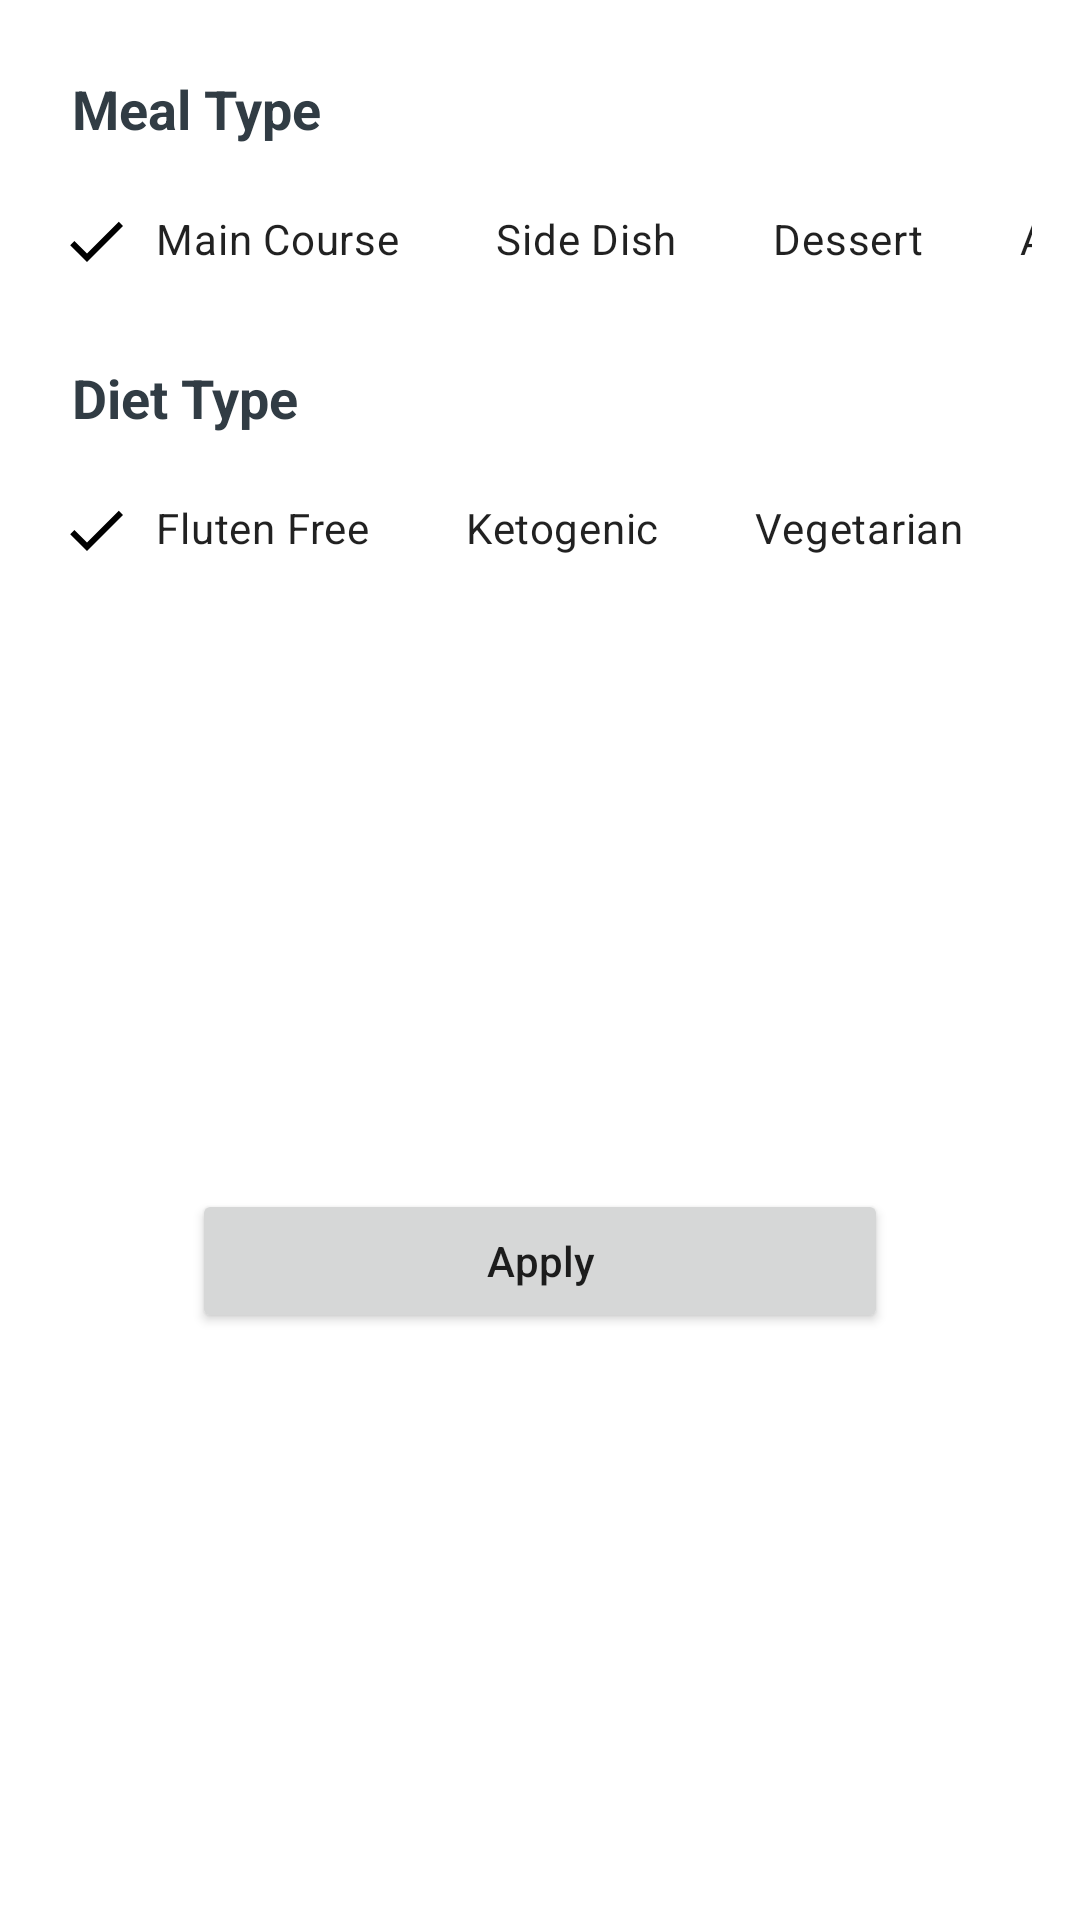

The Android layout XML behind this screen, and the referenced resources:
<!-- AndroidManifest.xml: application theme SplashScreenStyle -->
<!-- res/layout/recipes_bottom_sheet.xml -->
<?xml version="1.0" encoding="utf-8"?>
<androidx.constraintlayout.widget.ConstraintLayout xmlns:android="http://schemas.android.com/apk/res/android"
    xmlns:app="http://schemas.android.com/apk/res-auto"
    xmlns:tools="http://schemas.android.com/tools"
    android:layout_width="match_parent"
    android:layout_height="wrap_content"
    android:background="@color/white"
    tools:context=".ui.fragments.recipes.bottomsheet.RecipesBottomSheet">


    <TextView
        android:id="@+id/mealType_txt"
        android:layout_width="wrap_content"
        android:layout_height="wrap_content"
        android:layout_marginStart="24dp"
        android:layout_marginTop="24dp"
        android:text="@string/meal_type"
        android:textSize="18sp"
        android:textStyle="bold"
        android:textColor="@color/dark"
        app:layout_constraintStart_toStartOf="parent"
        app:layout_constraintTop_toTopOf="parent" />

    <HorizontalScrollView
        android:id="@+id/mealType_ScrollView"
        android:layout_width="0dp"
        android:layout_height="wrap_content"
        android:layout_marginStart="16dp"
        android:layout_marginTop="8dp"
        android:layout_marginEnd="16dp"
        android:scrollbars="none"
        app:layout_constraintEnd_toEndOf="parent"
        app:layout_constraintStart_toStartOf="parent"
        app:layout_constraintTop_toBottomOf="@+id/mealType_txt">

        <LinearLayout
            android:layout_width="wrap_content"
            android:layout_height="match_parent"
            android:orientation="horizontal">

            <com.google.android.material.chip.ChipGroup
                android:id="@+id/mealType_chipGroup"
                android:layout_width="match_parent"
                android:layout_height="match_parent"
                app:checkedChip="@+id/main_course_chip"
                app:selectionRequired="true"
                app:singleLine="true"
                app:singleSelection="true">

                <com.google.android.material.chip.Chip
                    android:id="@+id/main_course_chip"
                    style="@style/CustomChipStyle"
                    android:layout_width="wrap_content"
                    android:layout_height="wrap_content"
                    android:text="@string/main_course" />

                <com.google.android.material.chip.Chip
                    android:id="@+id/side_dish_chip"
                    style="@style/CustomChipStyle"
                    android:layout_width="wrap_content"
                    android:layout_height="wrap_content"
                    android:text="@string/side_dish" />

                <com.google.android.material.chip.Chip
                    android:id="@+id/dessert_chip"
                    style="@style/CustomChipStyle"
                    android:layout_width="wrap_content"
                    android:layout_height="wrap_content"
                    android:text="@string/dessert" />

                <com.google.android.material.chip.Chip
                    android:id="@+id/appetizer_chip"
                    style="@style/CustomChipStyle"
                    android:layout_width="wrap_content"
                    android:layout_height="wrap_content"
                    android:text="@string/appelizer" />

                <com.google.android.material.chip.Chip
                    android:id="@+id/salad_chip"
                    style="@style/CustomChipStyle"
                    android:layout_width="wrap_content"
                    android:layout_height="wrap_content"
                    android:text="@string/salad" />

                <com.google.android.material.chip.Chip
                    android:id="@+id/bread_chip"
                    style="@style/CustomChipStyle"
                    android:layout_width="wrap_content"
                    android:layout_height="wrap_content"
                    android:text="@string/bread" />

                <com.google.android.material.chip.Chip
                    android:id="@+id/breakfast_chip"
                    style="@style/CustomChipStyle"
                    android:layout_width="wrap_content"
                    android:layout_height="wrap_content"
                    android:text="@string/breakfast" />

                <com.google.android.material.chip.Chip
                    android:id="@+id/soup_chip"
                    style="@style/CustomChipStyle"
                    android:layout_width="wrap_content"
                    android:layout_height="wrap_content"
                    android:text="@string/soup" />

                <com.google.android.material.chip.Chip
                    android:id="@+id/beverage_chip"
                    style="@style/CustomChipStyle"
                    android:layout_width="wrap_content"
                    android:layout_height="wrap_content"
                    android:text="@string/beverage" />

                <com.google.android.material.chip.Chip
                    android:id="@+id/sauce_chip"
                    style="@style/CustomChipStyle"
                    android:layout_width="wrap_content"
                    android:layout_height="wrap_content"
                    android:text="@string/sauce" />

                <com.google.android.material.chip.Chip
                    android:id="@+id/marinade_chip"
                    style="@style/CustomChipStyle"
                    android:layout_width="wrap_content"
                    android:layout_height="wrap_content"
                    android:text="@string/marinade" />

                <com.google.android.material.chip.Chip
                    android:id="@+id/finger_food_chip"
                    style="@style/CustomChipStyle"
                    android:layout_width="wrap_content"
                    android:layout_height="wrap_content"
                    android:text="@string/fingerfood" />

                <com.google.android.material.chip.Chip
                    android:id="@+id/snack_chip"
                    style="@style/CustomChipStyle"
                    android:layout_width="wrap_content"
                    android:layout_height="wrap_content"
                    android:text="@string/snack" />

                <com.google.android.material.chip.Chip
                    android:id="@+id/drink_chip"
                    style="@style/CustomChipStyle"
                    android:layout_width="wrap_content"
                    android:layout_height="wrap_content"
                    android:text="@string/drink" />

            </com.google.android.material.chip.ChipGroup>

        </LinearLayout>
    </HorizontalScrollView>

    <TextView
        android:id="@+id/dietType_txt"
        android:layout_width="wrap_content"
        android:layout_height="wrap_content"
        android:layout_marginStart="24dp"
        android:layout_marginTop="16dp"
        android:text="@string/diet_type"
        android:textColor="@color/dark"
        android:textSize="18sp"
        android:textStyle="bold"
        app:layout_constraintStart_toStartOf="parent"
        app:layout_constraintTop_toBottomOf="@+id/mealType_ScrollView" />

    <HorizontalScrollView
        android:id="@+id/dietType_ScrollView"
        android:layout_width="0dp"
        android:layout_height="wrap_content"
        android:layout_marginStart="16dp"
        android:layout_marginTop="8dp"
        android:layout_marginEnd="16dp"
        android:scrollbars="none"
        app:layout_constraintEnd_toEndOf="parent"
        app:layout_constraintStart_toStartOf="parent"
        app:layout_constraintTop_toBottomOf="@+id/dietType_txt">

        <LinearLayout
            android:layout_width="wrap_content"
            android:layout_height="match_parent"
            android:orientation="horizontal">

            <com.google.android.material.chip.ChipGroup
                android:id="@+id/dietType_chipGroup"
                android:layout_width="match_parent"
                android:layout_height="match_parent"
                app:checkedChip="@+id/gluten_free_chip"
                app:selectionRequired="true"
                app:singleLine="true"
                app:singleSelection="true">

                <com.google.android.material.chip.Chip
                    android:id="@+id/gluten_free_chip"
                    style="@style/CustomChipStyle"
                    android:layout_width="wrap_content"
                    android:layout_height="wrap_content"
                    android:text="@string/fluten_free" />

                <com.google.android.material.chip.Chip
                    android:id="@+id/ketogenic_chip"
                    style="@style/CustomChipStyle"
                    android:layout_width="wrap_content"
                    android:layout_height="wrap_content"
                    android:text="@string/ketogenic" />

                <com.google.android.material.chip.Chip
                    android:id="@+id/vegetarian_chip"
                    style="@style/CustomChipStyle"
                    android:layout_width="wrap_content"
                    android:layout_height="wrap_content"
                    android:text="@string/vegetarian" />

                <com.google.android.material.chip.Chip
                    android:id="@+id/vegan_chip"
                    style="@style/CustomChipStyle"
                    android:layout_width="wrap_content"
                    android:layout_height="wrap_content"
                    android:text="@string/vegan" />

                <com.google.android.material.chip.Chip
                    android:id="@+id/pescetarian_chip"
                    style="@style/CustomChipStyle"
                    android:layout_width="wrap_content"
                    android:layout_height="wrap_content"
                    android:text="@string/pescetarian" />

                <com.google.android.material.chip.Chip
                    android:id="@+id/paleo_chip"
                    style="@style/CustomChipStyle"
                    android:layout_width="wrap_content"
                    android:layout_height="wrap_content"
                    android:text="@string/paleo" />

                <com.google.android.material.chip.Chip
                    android:id="@+id/primal_chip"
                    style="@style/CustomChipStyle"
                    android:layout_width="wrap_content"
                    android:layout_height="wrap_content"
                    android:text="@string/primal" />

                <com.google.android.material.chip.Chip
                    android:id="@+id/whole_chip"
                    style="@style/CustomChipStyle"
                    android:layout_width="wrap_content"
                    android:layout_height="wrap_content"
                    android:text="@string/whole30" />

            </com.google.android.material.chip.ChipGroup>

        </LinearLayout>
    </HorizontalScrollView>

    <Button
        android:id="@+id/apply_btn"
        android:layout_width="0dp"
        android:layout_height="wrap_content"
        android:layout_marginStart="64dp"
        android:layout_marginTop="24dp"
        android:layout_marginEnd="64dp"
        android:layout_marginBottom="24dp"
        android:text="@string/apply"
        android:textAllCaps="false"
        app:layout_constraintBottom_toBottomOf="parent"
        app:layout_constraintEnd_toEndOf="parent"
        app:layout_constraintStart_toStartOf="parent"
        app:layout_constraintTop_toBottomOf="@+id/dietType_ScrollView" />

</androidx.constraintlayout.widget.ConstraintLayout>
<!-- resources referenced by this layout -->
<resources>
  <color name="dark">#313C44</color>
  <color name="white">#FFFFFFFF</color>
  <string name="appelizer">Appelizer</string>
  <string name="apply">Apply</string>
  <string name="beverage">Beverage</string>
  <string name="bread">Bread</string>
  <string name="breakfast">Breakfast</string>
  <string name="dessert">Dessert</string>
  <string name="diet_type">Diet Type</string>
  <string name="drink">Drink</string>
  <string name="fingerfood">FingerFood</string>
  <string name="fluten_free">Fluten Free</string>
  <string name="ketogenic">Ketogenic</string>
  <string name="main_course">Main Course</string>
  <string name="marinade">Marinade</string>
  <string name="meal_type">Meal Type</string>
  <string name="paleo">Paleo</string>
  <string name="pescetarian">Pescetarian</string>
  <string name="primal">Primal</string>
  <string name="salad">Salad</string>
  <string name="sauce">Sauce</string>
  <string name="side_dish">Side Dish</string>
  <string name="snack">Snack</string>
  <string name="soup">Soup</string>
  <string name="vegan">Vegan</string>
  <string name="vegetarian">Vegetarian</string>
  <string name="whole30">Whole30</string>
  <style name="CustomChipStyle" parent="Widget.MaterialComponents.Chip.Filter">
          <item name="chipBackgroundColor">@color/chip_background_color</item>
          <item name="android:textColor">@color/chip_text_color</item>
          <item name="checkedIconTint">@color/chip_text_color</item>
      </style>
  <style name="SplashScreenStyle" parent="Theme.MaterialComponents.DayNight.NoActionBar">
          <item name="android:windowBackground">@drawable/splash_screen</item>
          <item name="android:windowTranslucentStatus">true</item>
          <item name="android:windowTranslucentNavigation">true</item>
      </style>
</resources>
